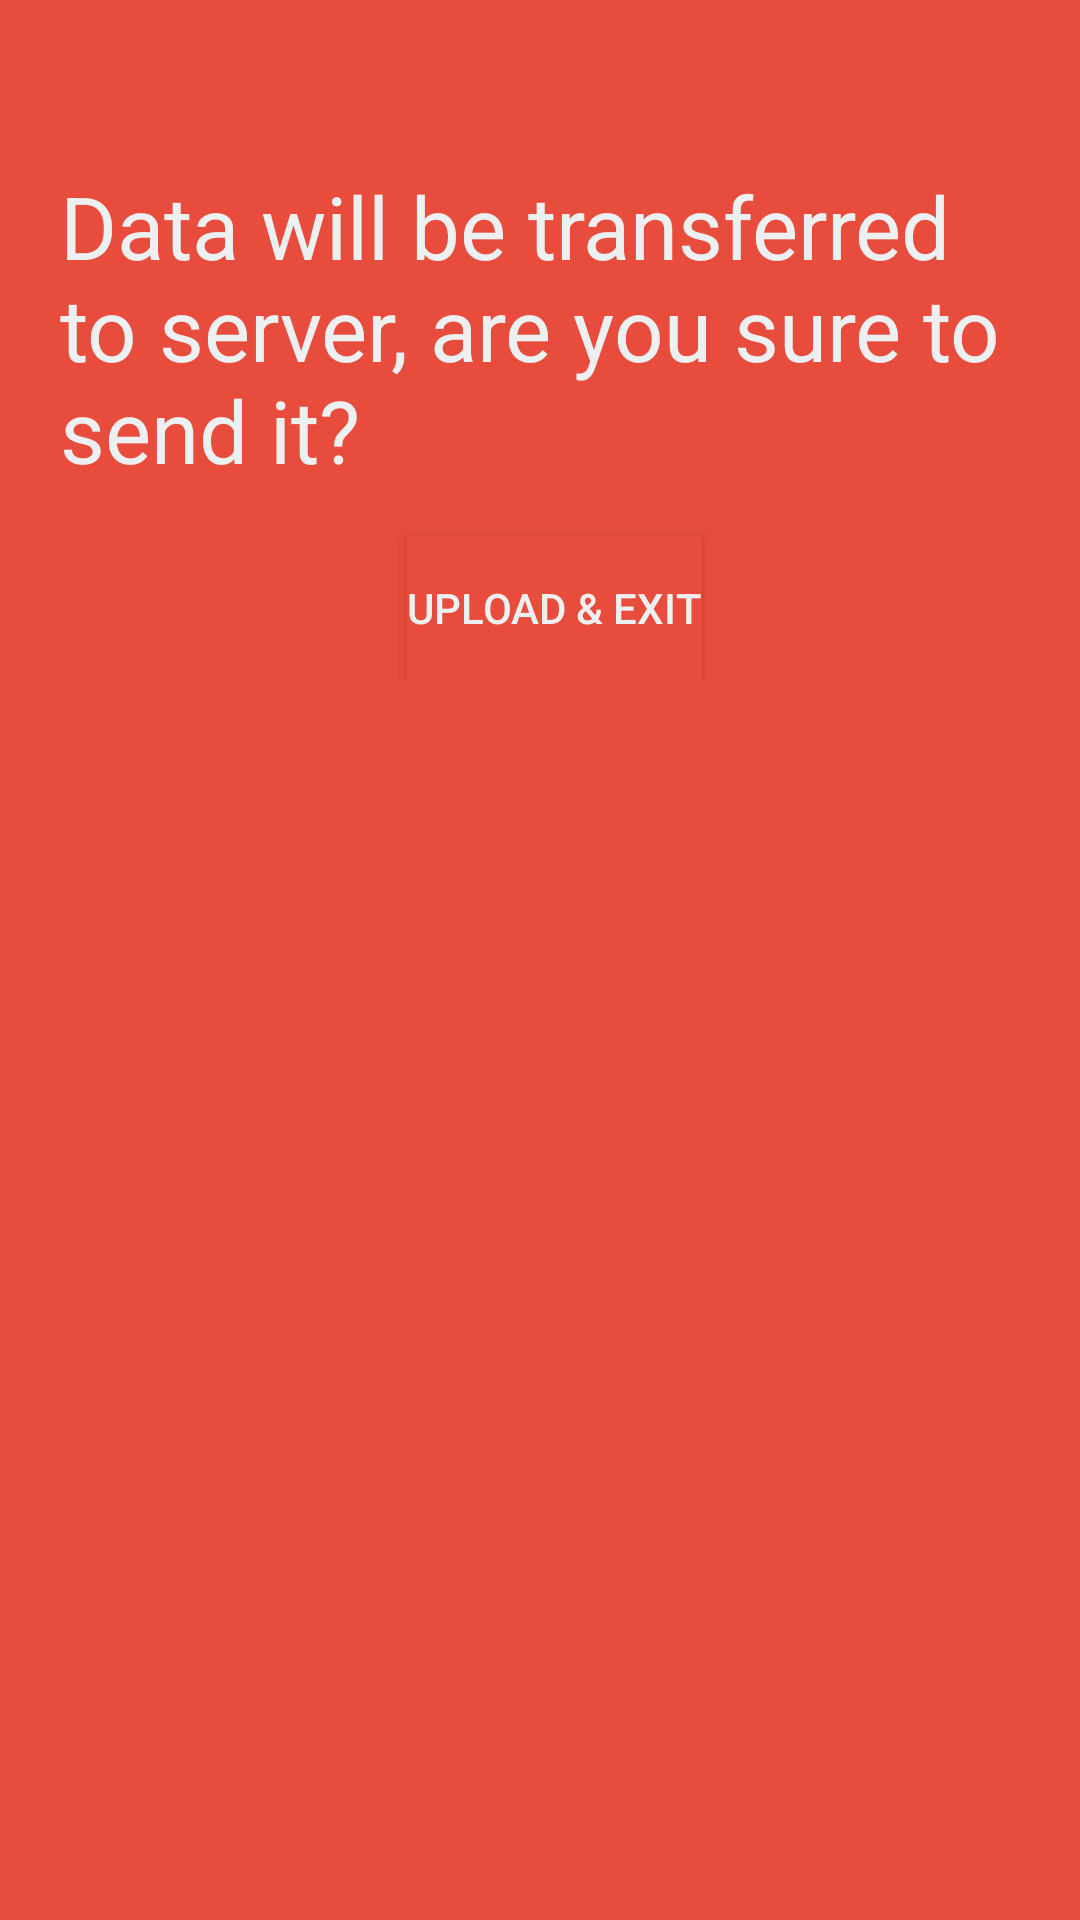

Write the Android layout XML for this screen, with the resource values it uses.
<!-- AndroidManifest.xml: application theme BataTheme -->
<!-- res/layout/activity_sls_step_7.xml -->
<RelativeLayout xmlns:android="http://schemas.android.com/apk/res/android"
    xmlns:tools="http://schemas.android.com/tools"
    android:layout_width="match_parent"
    android:layout_height="match_parent"
    android:paddingLeft="20dp"
    android:paddingRight="10dp"
    android:paddingTop="40dp"
    android:paddingBottom="40dp"
    android:background="#e74c3c"
    tools:context="com.dreamblend.isolusindo.batasalesmanagment.app.Sls_Step_1">

    <ScrollView
        android:layout_width="match_parent"
        android:layout_height="match_parent">

        <RelativeLayout
            android:layout_width="match_parent"
            android:layout_height="wrap_content">

            <TextView
                android:id="@+id/t.1"
                android:layout_width="wrap_content"
                android:layout_height="wrap_content"
                android:layout_marginTop="16dp"
                android:layout_centerHorizontal="true"
                android:text="Data will be transferred to server, are you sure to send it?"
                android:background="#e74c3c"
                android:textColor="#ecf0f1"
                android:textSize="14pt"
                />
            <Button
                android:id="@+id/btnSave"
                android:layout_width="wrap_content"
                android:layout_height="wrap_content"
                android:layout_marginTop="16dp"
                android:layout_below="@+id/t.1"
                android:layout_centerHorizontal="true"
                android:text="Upload &amp; Exit"
                android:background="#e74c3c"
                android:textColor="#ecf0f1"
                />
        </RelativeLayout>
    </ScrollView>

</RelativeLayout>
<!-- resources referenced by this layout -->
<resources>
  <style name="BataTheme" parent="Theme.AppCompat.Light.DarkActionBar">
                 <item name="android:actionBarStyle">@style/MyActionBar</item>
          </style>
  <style name="MyActionBar" parent="@android:style/Widget.Holo.Light.ActionBar.Solid.Inverse">
              <item name="android:background">#bdc3c7</item>
          </style>
</resources>
